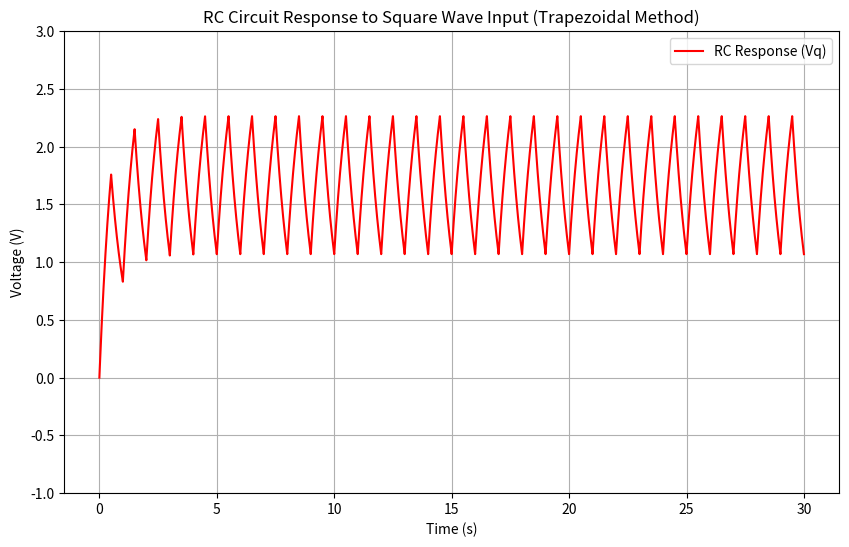

Here is the Python script that generated this plot: (Note: this script raises an exception after producing the figure.)
import numpy as np
import matplotlib.pyplot as plt

# Parameters
time_period = 1 # Period of the square wave
max_val = 5.0      # Maximum voltage of the square wave
min_val = 0.0      # Minimum voltage of the square wave
start_val = 0.0    # Start time
end_val = 30.0     # End time
phase = 0.0        # Phase of the square wave
q0 = 0.0           # Initial charge on the capacitor
h = 0.0001           # Time step
C = 0.001          # Capacitance in farads
R = 1000          # Resistance in ohms

# Calculate the number of points
no_points = int((end_val - start_val) / h)

def square_wave(x):
    """Generate a square wave at time x."""
    return (max_val - min_val) * (np.sign(np.sin((2 * np.pi * x / time_period) + phase)) + 1)/2+ min_val

# Initialize voltage (Vq) array
Vq = np.zeros(no_points)
Vq[0] = q0 / C  # Initial voltage on the capacitor

# Time array
t = np.linspace(start_val, end_val, no_points)

# Simulate RC response using the trapezoidal method
for i in range(1, no_points):
    # Input voltage at current and previous steps
    Vin_now = square_wave(t[i])
    Vin_prev = square_wave(t[i - 1])

    # Trapezoidal update for Vq[i]
    Vq[i] = (Vq[i - 1] + (h / (2 * R * C)) * ((Vin_prev - Vq[i - 1]) + (Vin_now - Vq[i - 1]))) / (1 + h / (2 * R * C))

# Plot the result
plt.figure(figsize=(10, 6))
plt.plot(t, Vq, color='red', label='RC Response (Vq)')
#plt.plot(t, [square_wave(x) for x in t], color='blue', linestyle='--', label='Input Square Wave (Vin)')
plt.xlabel('Time (s)')
plt.ylabel('Voltage (V)')
plt.ylim(-1,3)
plt.title('RC Circuit Response to Square Wave Input (Trapezoidal Method)')
plt.legend()
plt.grid(True)
plt.savefig('../fig.png')  # Save the figure
plt.show()

